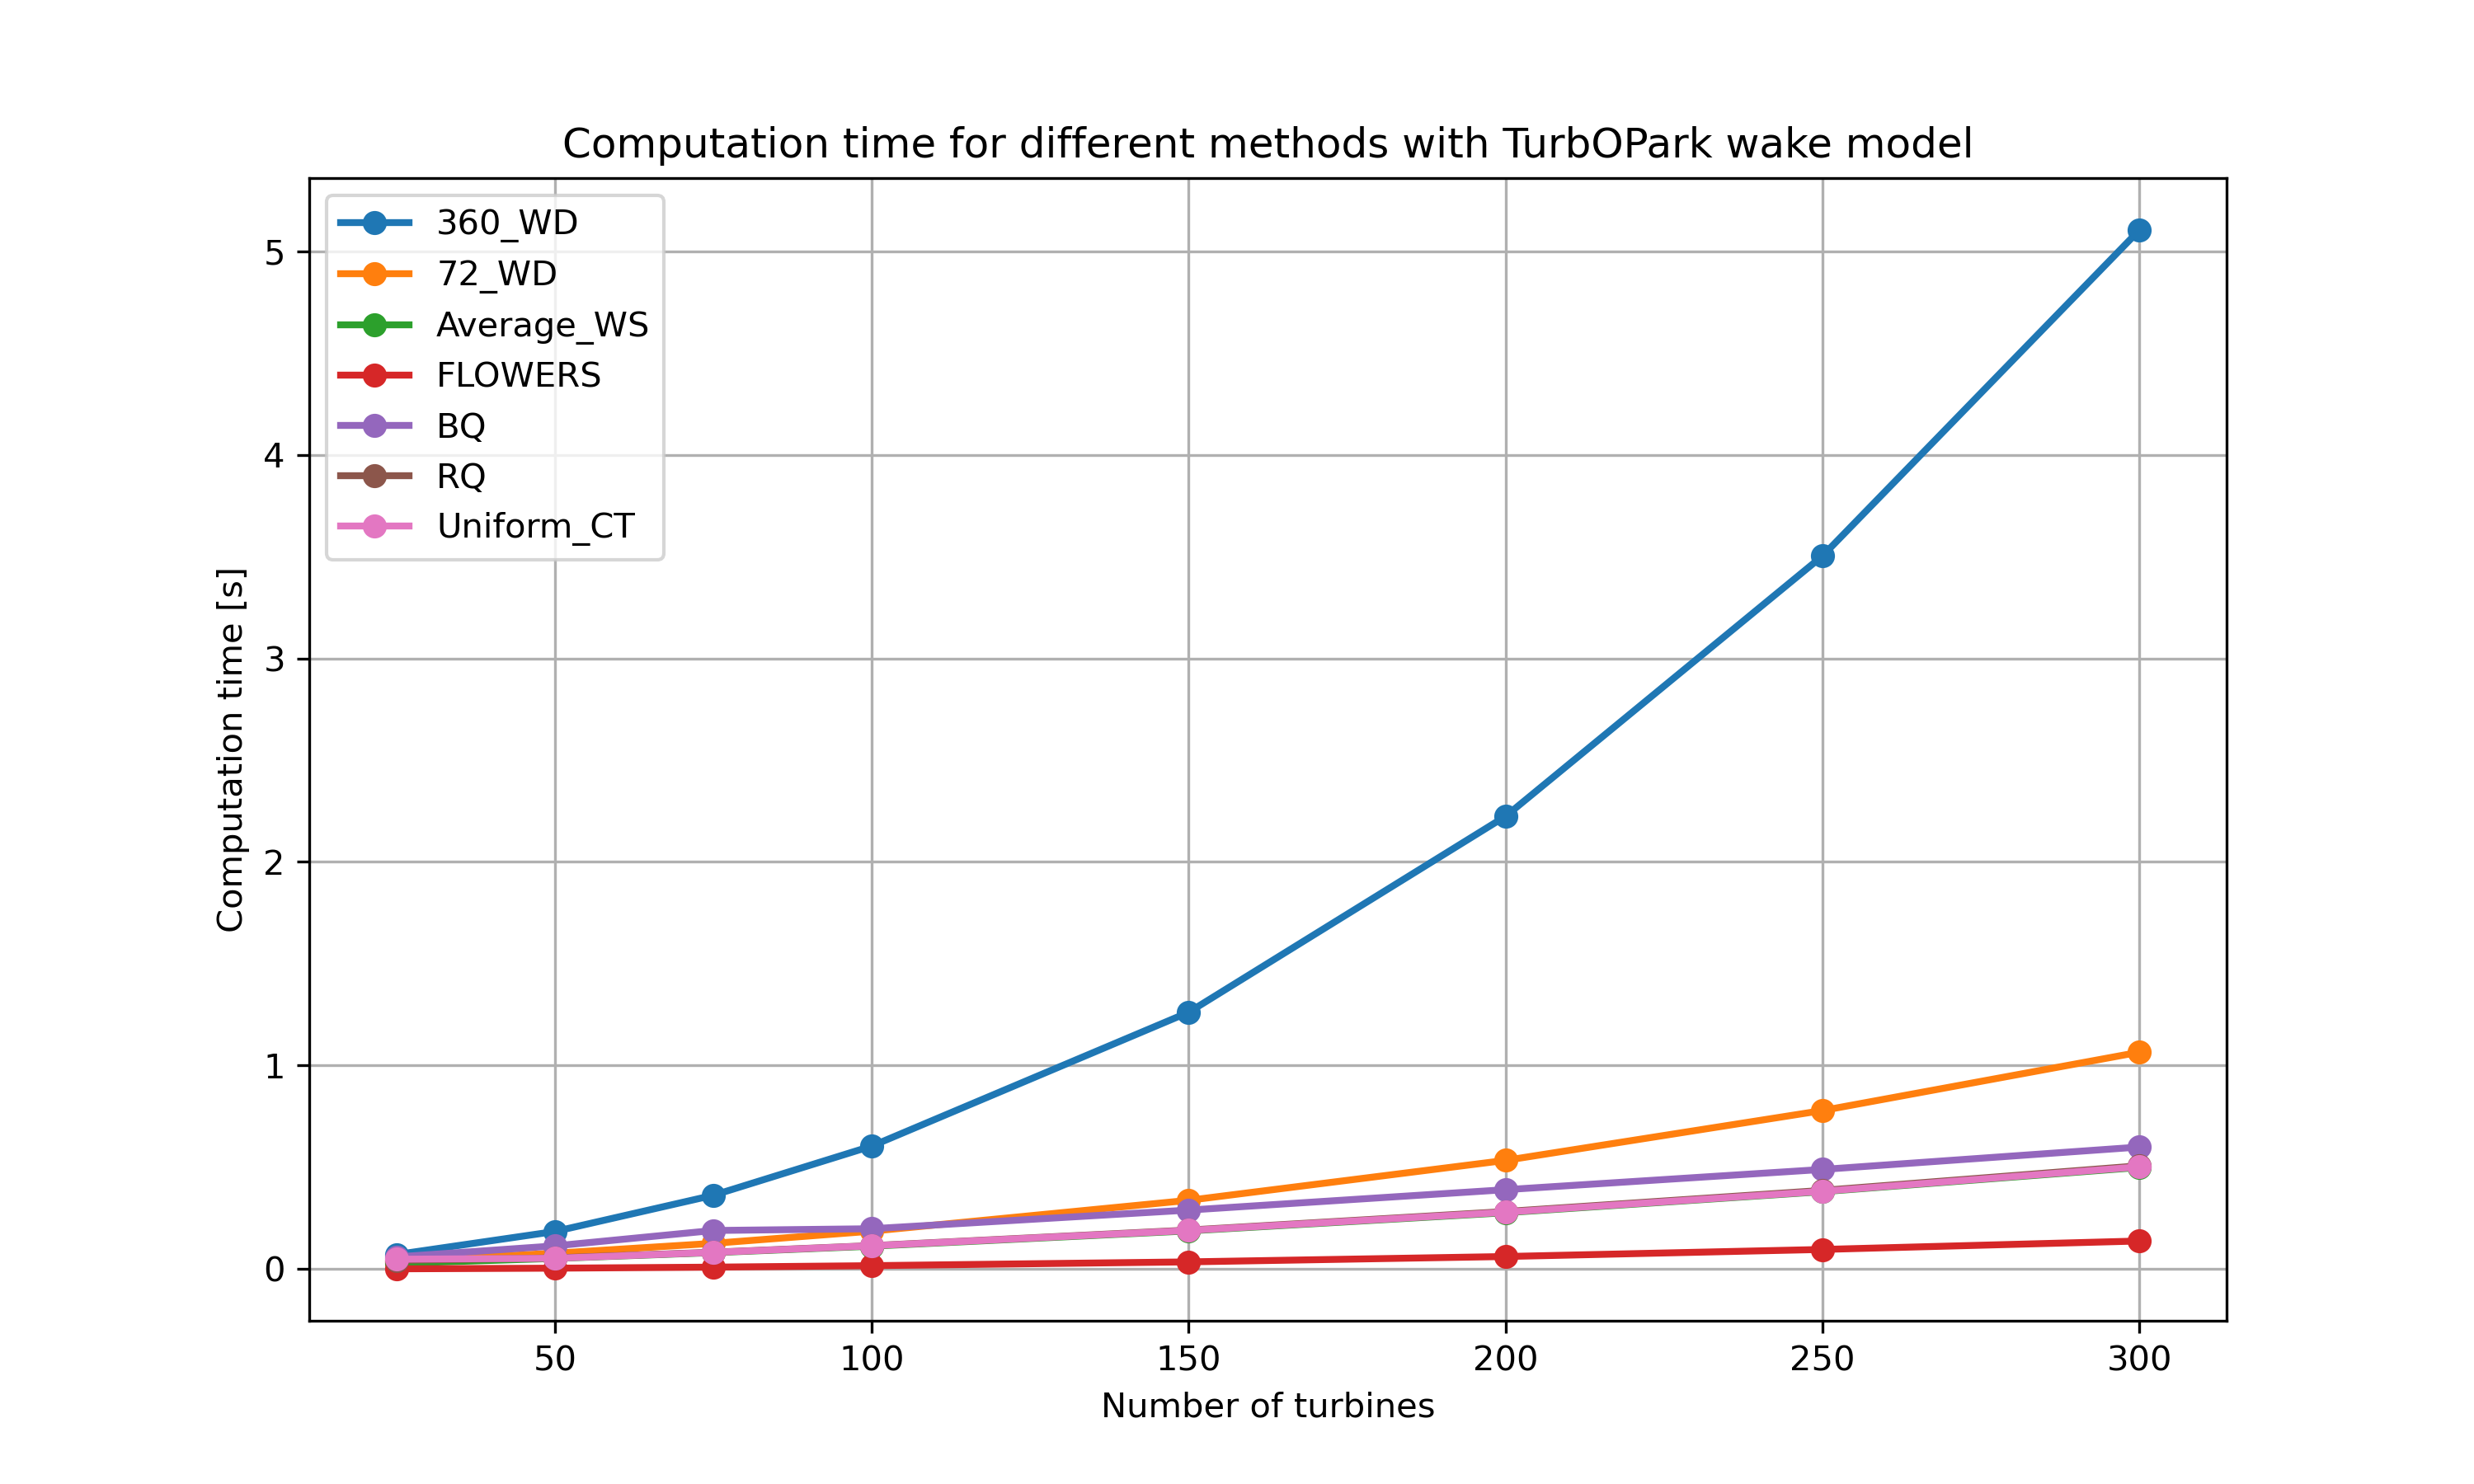

Values plotted in this chart, from the file beside it:
, 360_WD, 72_WD, Average_WS, FLOWERS, RQ, BQ, Uniform_CT
25, 0.07195, 0.04015, 0.02844, 0.001763, 0.04339, 0.06016, 0.04887
50, 0.1851, 0.07834, 0.05282, 0.004923, 0.05529, 0.1144, 0.0535
75, 0.3629, 0.1269, 0.08125, 0.01003, 0.08322, 0.19, 0.08242
100, 0.6047, 0.1867, 0.113, 0.01723, 0.1157, 0.1987, 0.1149
150, 1.262, 0.3382, 0.188, 0.03587, 0.1921, 0.2903, 0.1901
200, 2.224, 0.5344, 0.2774, 0.06219, 0.2831, 0.3905, 0.2796
250, 3.503, 0.7791, 0.3807, 0.09691, 0.3869, 0.4899, 0.3824
300, 5.103, 1.066, 0.4998, 0.1384, 0.5079, 0.5999, 0.5028
